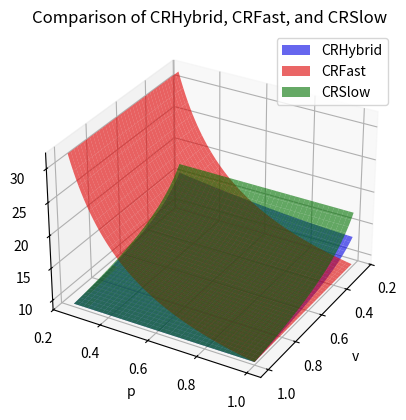
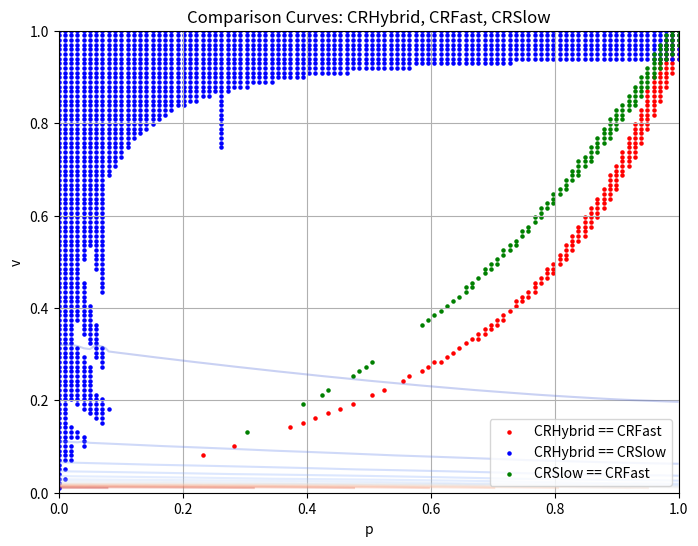
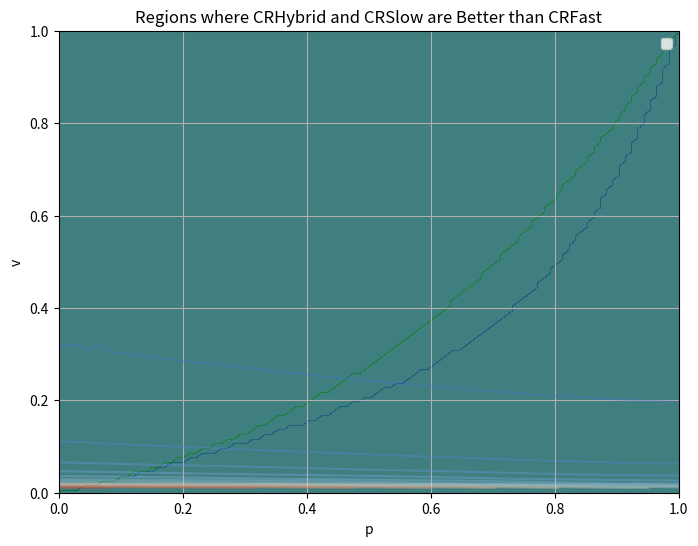

The script that saved these images, in order:
from functools import lru_cache, wraps
from typing import Tuple
import numpy as np
import scipy.optimize as opt
import matplotlib.pyplot as plt
from mpl_toolkits.mplot3d import Axes3D

def expr1(a: float, b: float, v: float, p: float) -> float:
    """Case 1 competitive ratio (agent finds target during scout-ahead)
    
    Args:
        a (float): expansion ratio
        b (float): scout-ahead percentage
        v (float): slow speed of agent
        p (float): probability of finding a target while moving at fast speed

    Returns:
        float: competitive ratio
    """
    return ((1 + a) * ((-1 + a) * (a * (-1 + p)**2 - (-2 + p) * p) + (a**2 +
              2 * (-1 + a) * a**3 * b + 2 * p - 2 * a * (a + b + a**2 * (-3 + 2 * a) * b) * p +
              (-1 + a) * (1 + a + 2 * (-1 + a) * a**2 * b) * p**2) * v)) / ((-1 + a) * a * v)

def expr2(a, b, v):
    """Case 2 competitive ratio (agent does not find target during scout-ahead)
    
    Args:
        a (float): expansion ratio
        b (float): scout-ahead percentage
        v (float): slow speed of agent

    Returns:
        float: competitive ratio
    """
    return (-1 + b + a * (-b + v + a * (1 + v + (-1 + a) * b * (1 + 2 * (1 + a) * v)))) / ((-1 + a) * (1 + (-1 + a**2) * b) * v)

def objective(params, v, p):
    a, b = params
    return max(expr1(a, b, v, p), expr2(a, b, v))

def optimize_a_b(v, p):
    initial_guess = [2, 0.5]  # Start with a = 2 and b = 0.5
    bounds = [(1, None), (0, 1)]  # Ensure a > 1 and 0 <= b <= 1 
    result = opt.minimize(objective, initial_guess, args=(v, p), bounds=bounds, method='Nelder-Mead')
    return result.x if result.success else (None, None)

def cr_fast(p):
    return 8 / p + p / (2 - p)

def cr_slow(v):
    return 3 + 2 * np.sqrt(2 + 2 / v) + 2 / v

def cr_hybrid(V: np.ndarray, P: np.ndarray) -> Tuple[np.ndarray, np.ndarray, np.ndarray]:
    A = np.zeros_like(V)
    B = np.zeros_like(V)
    CRHybrid = np.zeros_like(P)
    for i in range(P.shape[0]):
        for j in range(P.shape[1]):
            v = V[i, j]
            p = P[i, j]
            a_opt, b_opt = optimize_a_b(v, p)
            A[i, j] = a_opt
            B[i, j] = b_opt
            if a_opt is not None and b_opt is not None:
                CRHybrid[i, j] = max(expr1(a_opt, b_opt, v, p), expr2(a_opt, b_opt, v))
            else:
                CRHybrid[i, j] = np.nan  # Set invalid points to NaN

    return A, B, CRHybrid

def plot_results(V: np.ndarray,
                 P: np.ndarray,
                 CRFast: np.ndarray,
                 CRSlow: np.ndarray,
                 CRHybrid: np.ndarray,
                 alpha: float = 0.6):
    ax: Axes3D
    fig = plt.figure()
    ax = fig.add_subplot(111, projection='3d')

    ax.plot_surface(V, P, CRHybrid, color='blue', alpha=alpha, label='CRHybrid')
    ax.plot_surface(V, P, CRFast, color='red', alpha=alpha, label='CRFast')    
    ax.plot_surface(V, P, CRSlow, color='green', alpha=alpha, label='CRSlow')
    
    ax.set_xlabel('v')
    ax.set_ylabel('p')
    ax.set_zlabel('Max Expression Value')
    ax.set_title('Comparison of CRHybrid, CRFast, and CRSlow')

    # legend
    plt.legend()

    # plt.show()
    for elev, azim in [(30, 30), (30, 150), (30, 270), (30, 390)]:
        ax.view_init(elev=elev, azim=azim)
        plt.savefig(f'CR_{elev}_{azim}.png')
    
    plt.close()

def plot_comparison_curves(V: np.ndarray,
                           P: np.ndarray,
                           CRFast: np.ndarray,
                           CRSlow: np.ndarray,
                           CRHybrid: np.ndarray):
    # Find where CRHybrid == CRFast
    diff_hf = np.abs(CRHybrid - CRFast)
    curve_hf = np.where(diff_hf < 0.1)  # Tolerance for equality

    # Find where CRHybrid == CRSlow
    diff_hs = np.abs(CRHybrid - CRSlow)
    curve_hs = np.where(diff_hs < 0.1)

    # Find where CRSlow == CRFast
    diff_sf = np.abs(CRSlow - CRFast)
    curve_sf = np.where(diff_sf < 0.1)

    # Plot the curves
    plt.figure(figsize=(8, 6))
    plt.contour(P, V, CRHybrid, levels=20, cmap='coolwarm', alpha=0.3)
    plt.scatter(P[curve_hf], V[curve_hf], color='red', label='CRHybrid == CRFast', s=5)
    plt.scatter(P[curve_hs], V[curve_hs], color='blue', label='CRHybrid == CRSlow', s=5)
    plt.scatter(P[curve_sf], V[curve_sf], color='green', label='CRSlow == CRFast', s=5)

    plt.xlabel('p')
    plt.ylabel('v')
    plt.title('Comparison Curves: CRHybrid, CRFast, CRSlow')
    plt.legend()
    plt.grid(True)
    # plt.show()
    plt.savefig('comparison_curves.png')
    plt.close()

def plot_advantage_regions(V: np.ndarray,
                           P: np.ndarray,
                           CRFast: np.ndarray,
                           CRSlow: np.ndarray,
                           CRHybrid: np.ndarray):
    """
    Plots regions where CRHybrid is better than CRFast and where CRSlow is better than CRFast.

    Args:
        V (np.ndarray): Meshgrid of v values.
        P (np.ndarray): Meshgrid of p values.
        CRFast (np.ndarray): Competitive ratio of fast search.
        CRSlow (np.ndarray): Competitive ratio of slow search.
        CRHybrid (np.ndarray): Competitive ratio of hybrid search.
    """
    # Compute regions
    hybrid_better_than_fast = (CRHybrid < CRFast)  # Where CRHybrid is better than CRFast
    slow_better_than_fast = (CRSlow < CRFast)  # Where CRSlow is better than CRFast

    plt.figure(figsize=(8, 6))

    # Plot the regions
    plt.contourf(P, V, hybrid_better_than_fast, levels=1, colors=['blue'], alpha=0.5, label="CRHybrid < CRFast")
    plt.contourf(P, V, slow_better_than_fast, levels=1, colors=['green'], alpha=0.5, label="CRSlow < CRFast")

    # Contours for visualization
    plt.contour(P, V, CRHybrid, levels=20, cmap='coolwarm', alpha=0.3)

    # Labels and legend
    plt.xlabel('p')
    plt.ylabel('v')
    plt.title('Regions where CRHybrid and CRSlow are Better than CRFast')
    plt.legend(["CRHybrid < CRFast (Blue)", "CRSlow < CRFast (Green)"])
    plt.grid(True)

    # Save and show
    plt.savefig('advantage_regions.png')
    # plt.show()
    plt.close()


def main():
    # Define p_vals and v_vals
    p_vals = np.linspace(0.0, 1, 100)
    v_vals = np.linspace(0.0, 1, 100)

    # Create meshgrid
    P, V = np.meshgrid(p_vals, v_vals)

    # Compute CRFast and CRSlow
    CRFast = cr_fast(P)
    CRSlow = cr_slow(V)
    A, B, CRHybrid = cr_hybrid(V, P)

    # Find index ranges where values are greater than 0.25
    p_index = np.where(p_vals > 0.25)[0]
    v_index = np.where(v_vals > 0.25)[0]
    idx = np.ix_(v_index, p_index)

    plot_results(
        V=V[idx],
        P=P[idx],
        CRFast=CRFast[idx],
        CRSlow=CRSlow[idx],
        CRHybrid=CRHybrid[idx]
    )
    plot_comparison_curves(
        V=V, P=P, CRFast=CRFast, CRSlow=CRSlow, CRHybrid=CRHybrid
    )
    plot_advantage_regions(
        V=V, P=P, CRFast=CRFast, CRSlow=CRSlow, CRHybrid=CRHybrid
    )
    


if __name__ == "__main__":
    main()
